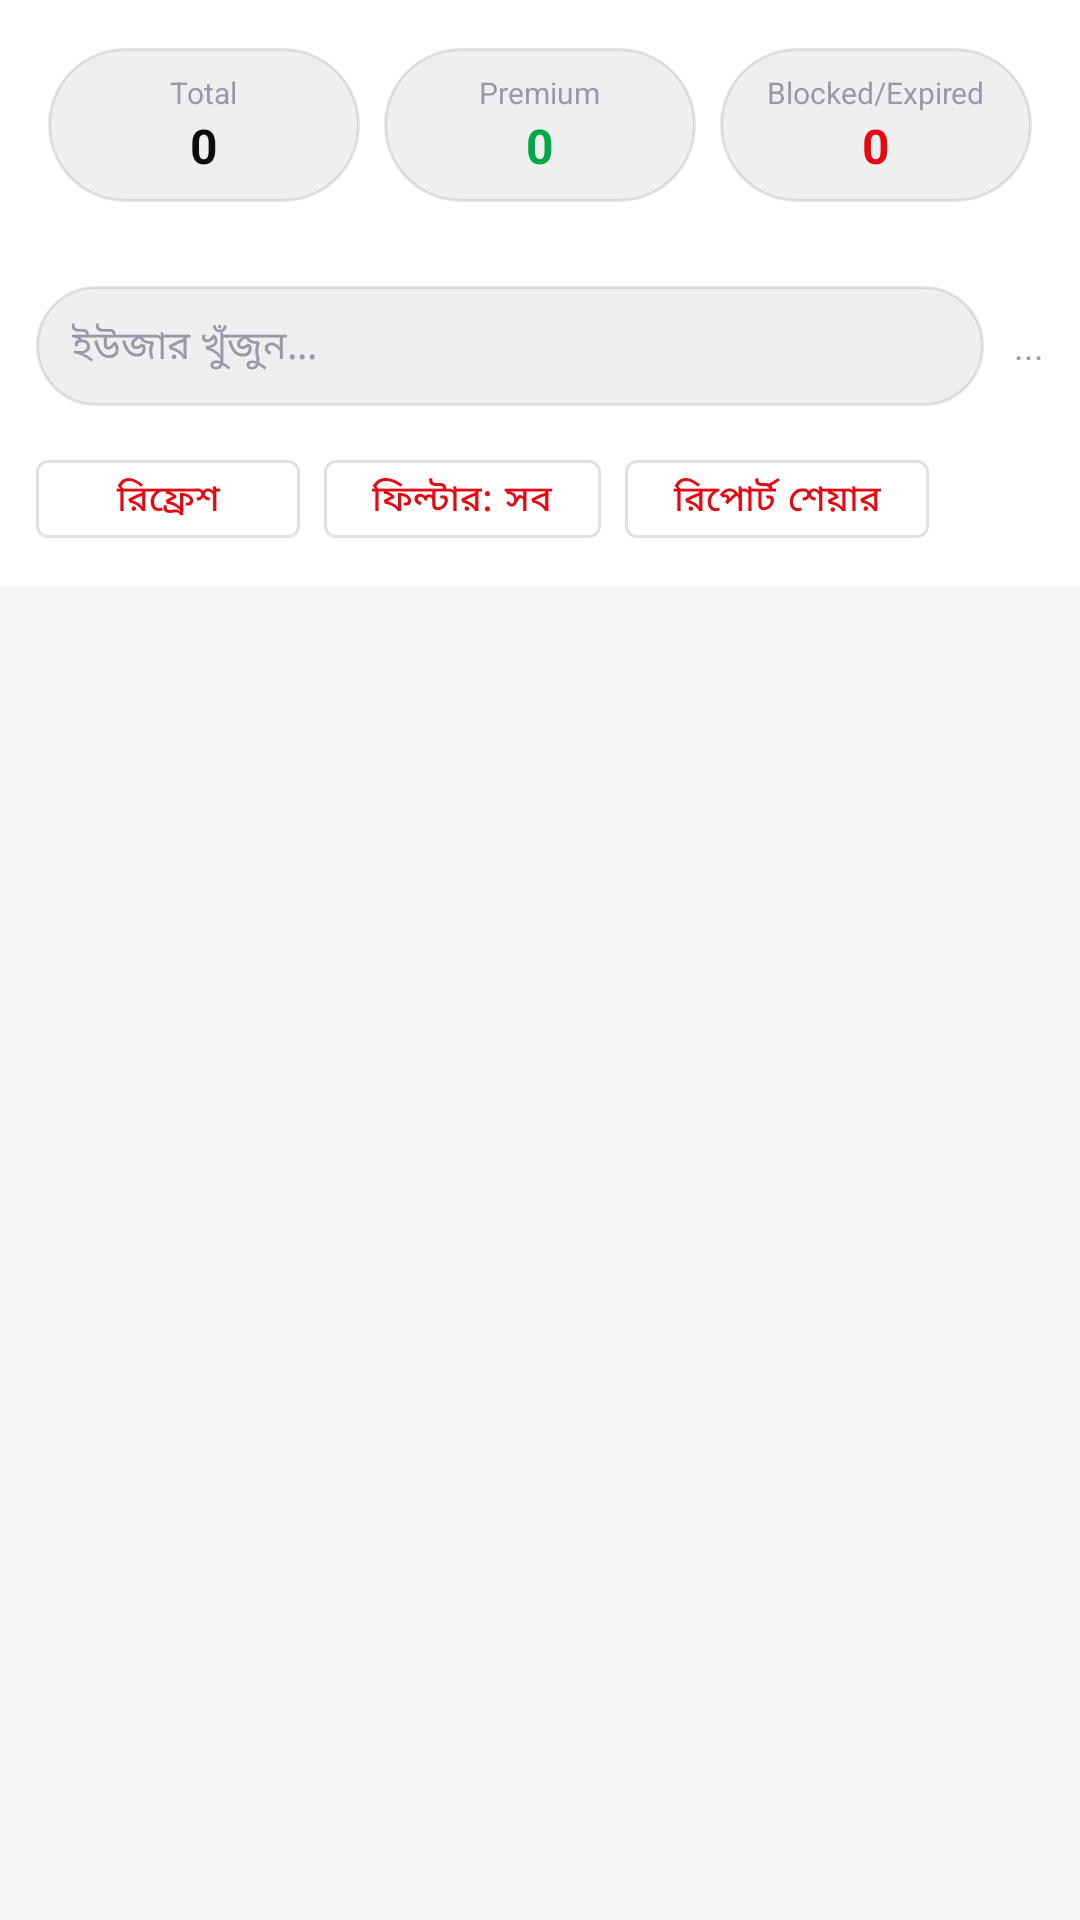

The Android layout XML behind this screen, and the referenced resources:
<!-- AndroidManifest.xml: application theme Theme.OTTStreamingApp -->
<!-- res/layout/fragment_admin_users.xml -->
<?xml version="1.0" encoding="utf-8"?>
<androidx.coordinatorlayout.widget.CoordinatorLayout
    xmlns:android="http://schemas.android.com/apk/res/android"
    xmlns:app="http://schemas.android.com/apk/res-auto"
    android:layout_width="match_parent"
    android:layout_height="match_parent">

    <LinearLayout
        android:layout_width="match_parent"
        android:layout_height="match_parent"
        android:orientation="vertical">

        <LinearLayout
            android:id="@+id/layout_user_analytics"
            android:layout_width="match_parent"
            android:layout_height="wrap_content"
            android:orientation="horizontal"
            android:padding="12dp"
            android:background="@color/surface"
            android:weightSum="3">

            <LinearLayout
                android:layout_width="0dp"
                android:layout_height="wrap_content"
                android:layout_weight="1"
                android:gravity="center"
                android:orientation="vertical"
                android:background="@drawable/bg_search_box"
                android:padding="8dp"
                android:layout_margin="4dp">

                <TextView
                    android:layout_width="wrap_content"
                    android:layout_height="wrap_content"
                    android:text="Total"
                    android:textSize="10sp"
                    android:textColor="@color/t3" />

                <TextView
                    android:id="@+id/tv_total_users"
                    android:layout_width="wrap_content"
                    android:layout_height="wrap_content"
                    android:text="0"
                    android:textSize="16sp"
                    android:textStyle="bold"
                    android:textColor="@color/t1" />
            </LinearLayout>

            <LinearLayout
                android:layout_width="0dp"
                android:layout_height="wrap_content"
                android:layout_weight="1"
                android:gravity="center"
                android:orientation="vertical"
                android:background="@drawable/bg_search_box"
                android:padding="8dp"
                android:layout_margin="4dp">

                <TextView
                    android:layout_width="wrap_content"
                    android:layout_height="wrap_content"
                    android:text="Premium"
                    android:textSize="10sp"
                    android:textColor="@color/t3" />

                <TextView
                    android:id="@+id/tv_premium_users"
                    android:layout_width="wrap_content"
                    android:layout_height="wrap_content"
                    android:text="0"
                    android:textSize="16sp"
                    android:textStyle="bold"
                    android:textColor="@color/green" />
            </LinearLayout>

            <LinearLayout
                android:layout_width="0dp"
                android:layout_height="wrap_content"
                android:layout_weight="1"
                android:gravity="center"
                android:orientation="vertical"
                android:background="@drawable/bg_search_box"
                android:padding="8dp"
                android:layout_margin="4dp">

                <TextView
                    android:layout_width="wrap_content"
                    android:layout_height="wrap_content"
                    android:text="Blocked/Expired"
                    android:textSize="10sp"
                    android:textColor="@color/t3" />

                <TextView
                    android:id="@+id/tv_risk_users"
                    android:layout_width="wrap_content"
                    android:layout_height="wrap_content"
                    android:text="0"
                    android:textSize="16sp"
                    android:textStyle="bold"
                    android:textColor="@color/red" />
            </LinearLayout>
        </LinearLayout>

        <LinearLayout
            android:layout_width="match_parent"
            android:layout_height="wrap_content"
            android:orientation="horizontal"
            android:gravity="center_vertical"
            android:padding="12dp"
            android:background="@color/surface">

            <EditText
                android:id="@+id/et_search"
                android:layout_width="0dp"
                android:layout_height="40dp"
                android:layout_weight="1"
                android:background="@drawable/bg_search_box"
                android:hint="ইউজার খুঁজুন..."
                android:textColorHint="@color/t3"
                android:textColor="@color/t1"
                android:textSize="13sp"
                android:paddingHorizontal="12dp"
                android:singleLine="true"
                android:inputType="text" />

            <TextView
                android:id="@+id/tv_count"
                android:layout_width="wrap_content"
                android:layout_height="wrap_content"
                android:text="..."
                android:textSize="12sp"
                android:textColor="@color/t3"
                android:layout_marginStart="10dp" />
        </LinearLayout>

        <HorizontalScrollView
            android:layout_width="match_parent"
            android:layout_height="wrap_content"
            android:background="@color/surface"
            android:scrollbars="none">

            <LinearLayout
                android:layout_width="wrap_content"
                android:layout_height="wrap_content"
                android:orientation="horizontal"
                android:paddingHorizontal="12dp"
                android:paddingBottom="10dp">

                <com.google.android.material.button.MaterialButton
                    android:id="@+id/btn_refresh_users"
                    style="@style/Widget.MaterialComponents.Button.OutlinedButton"
                    android:layout_width="wrap_content"
                    android:layout_height="38dp"
                    android:text="রিফ্রেশ"
                    android:textSize="12sp"
                    android:contentDescription="Refresh users" />

                <com.google.android.material.button.MaterialButton
                    android:id="@+id/btn_filter_users"
                    style="@style/Widget.MaterialComponents.Button.OutlinedButton"
                    android:layout_width="wrap_content"
                    android:layout_height="38dp"
                    android:layout_marginStart="8dp"
                    android:text="ফিল্টার: সব"
                    android:textSize="12sp"
                    android:contentDescription="Filter users" />

                <com.google.android.material.button.MaterialButton
                    android:id="@+id/btn_export_users"
                    style="@style/Widget.MaterialComponents.Button.OutlinedButton"
                    android:layout_width="wrap_content"
                    android:layout_height="38dp"
                    android:layout_marginStart="8dp"
                    android:text="রিপোর্ট শেয়ার"
                    android:textSize="12sp"
                    android:contentDescription="Share user report" />
            </LinearLayout>
        </HorizontalScrollView>

        <androidx.recyclerview.widget.RecyclerView
            android:id="@+id/rv_users"
            android:layout_width="match_parent"
            android:layout_height="match_parent"
            android:padding="8dp"
            android:clipToPadding="false"
            android:overScrollMode="never" />
    </LinearLayout>

    <ProgressBar
        android:id="@+id/progress_bar"
        android:layout_width="40dp"
        android:layout_height="40dp"
        android:layout_gravity="center"
        android:indeterminateTint="@color/red"
        android:visibility="gone" />

</androidx.coordinatorlayout.widget.CoordinatorLayout>
<!-- resources referenced by this layout -->
<resources>
  <color name="green">#00A846</color>
  <color name="red">#E50914</color>
  <color name="surface">#FFFFFF</color>
  <color name="t1">#0D0D0D</color>
  <color name="t3">#9999AA</color>
  <!-- drawable bg_search_box (drawable) -->
  <?xml version="1.0" encoding="utf-8"?>
  <shape xmlns:android="http://schemas.android.com/apk/res/android" android:shape="rectangle">
      <solid android:color="#EFEFEF"/>
      <stroke android:width="1dp" android:color="#1A000000"/>
      <corners android:radius="28dp"/>
  </shape>
  <style name="Theme.OTTStreamingApp" parent="Theme.Material3.Light.NoActionBar">
          <item name="colorPrimary">@color/brand_primary</item>
          <item name="colorOnPrimary">@color/white</item>
          <item name="colorPrimaryContainer">@color/red_soft</item>
          <item name="colorOnPrimaryContainer">@color/brand_primary</item>
          <item name="colorSecondary">@color/brand_secondary</item>
          <item name="colorOnSecondary">@color/white</item>
          <item name="colorSecondaryContainer">@color/surface2</item>
          <item name="colorTertiary">@color/blue</item>
          <item name="colorSurface">@color/surface</item>
          <item name="colorOnSurface">@color/t1</item>
          <item name="colorSurfaceVariant">@color/surface2</item>
          <item name="colorOnSurfaceVariant">@color/t2</item>
          <item name="colorOutline">@color/border</item>
          <item name="android:colorBackground">@color/bg</item>
          <item name="android:windowBackground">@color/bg</item>
          <item name="android:statusBarColor">@android:color/transparent</item>
          <item name="android:navigationBarColor">@color/white</item>
          <item name="android:windowLightStatusBar">true</item>
          <item name="android:windowActivityTransitions">true</item>
          <item name="windowActionBar">false</item>
          <item name="windowNoTitle">true</item>
      </style>
  <color name="brand_primary">#E50914</color>
  <color name="white">#FFFFFF</color>
  <color name="red_soft">#15E50914</color>
  <color name="brand_secondary">#FF6B35</color>
  <color name="surface2">#EFEFEF</color>
  <color name="blue">#1976D2</color>
  <color name="t2">#4A4A5A</color>
  <color name="border">#1A000000</color>
  <color name="bg">#F5F5F7</color>
</resources>
